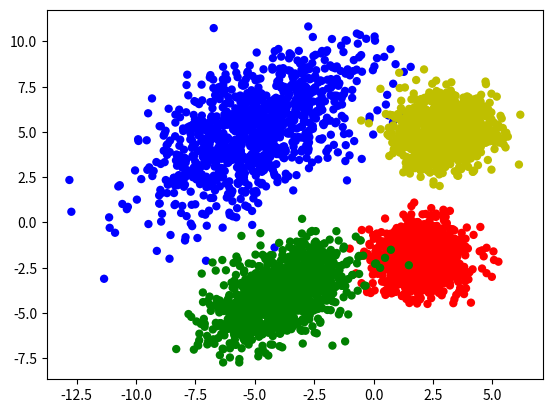

Write the Python code that produced this figure.
"""
[redacted]

    This script is made to generate sets of points from different
    classes and plot them and boundaries between
"""

import numpy as np
import matplotlib.pyplot as plt

n_set = 4  # number of sets / classes
n_pts = 1000  # number of points per class

means = [[2, -2], [-5, 5], [3, 5], [-4, -4]]
cov0 = [[1, 0], [0, 1]]
cov1 = [[5, 3], [3, 5]]
cov2 = [[0, 1], [1, 0]]
cov3 = [[2, 1], [1, 2]]

cov = [cov0, cov1, cov2, cov3]
colors = ['r', 'b', 'y', 'g']

x = []
y = []

for i in range(0, 4):
    m0 = means[i]
    cov0 = cov[i]
    x0, y0 = np.random.multivariate_normal(m0, cov0, n_pts).T
    x.append(x0)
    y.append(y0)

for i in range(0, 4):
    x0 = x[i]
    y0 = y[i]
    plt.scatter(x0, y0, c=colors[i], edgecolors='none')

plt.show()

